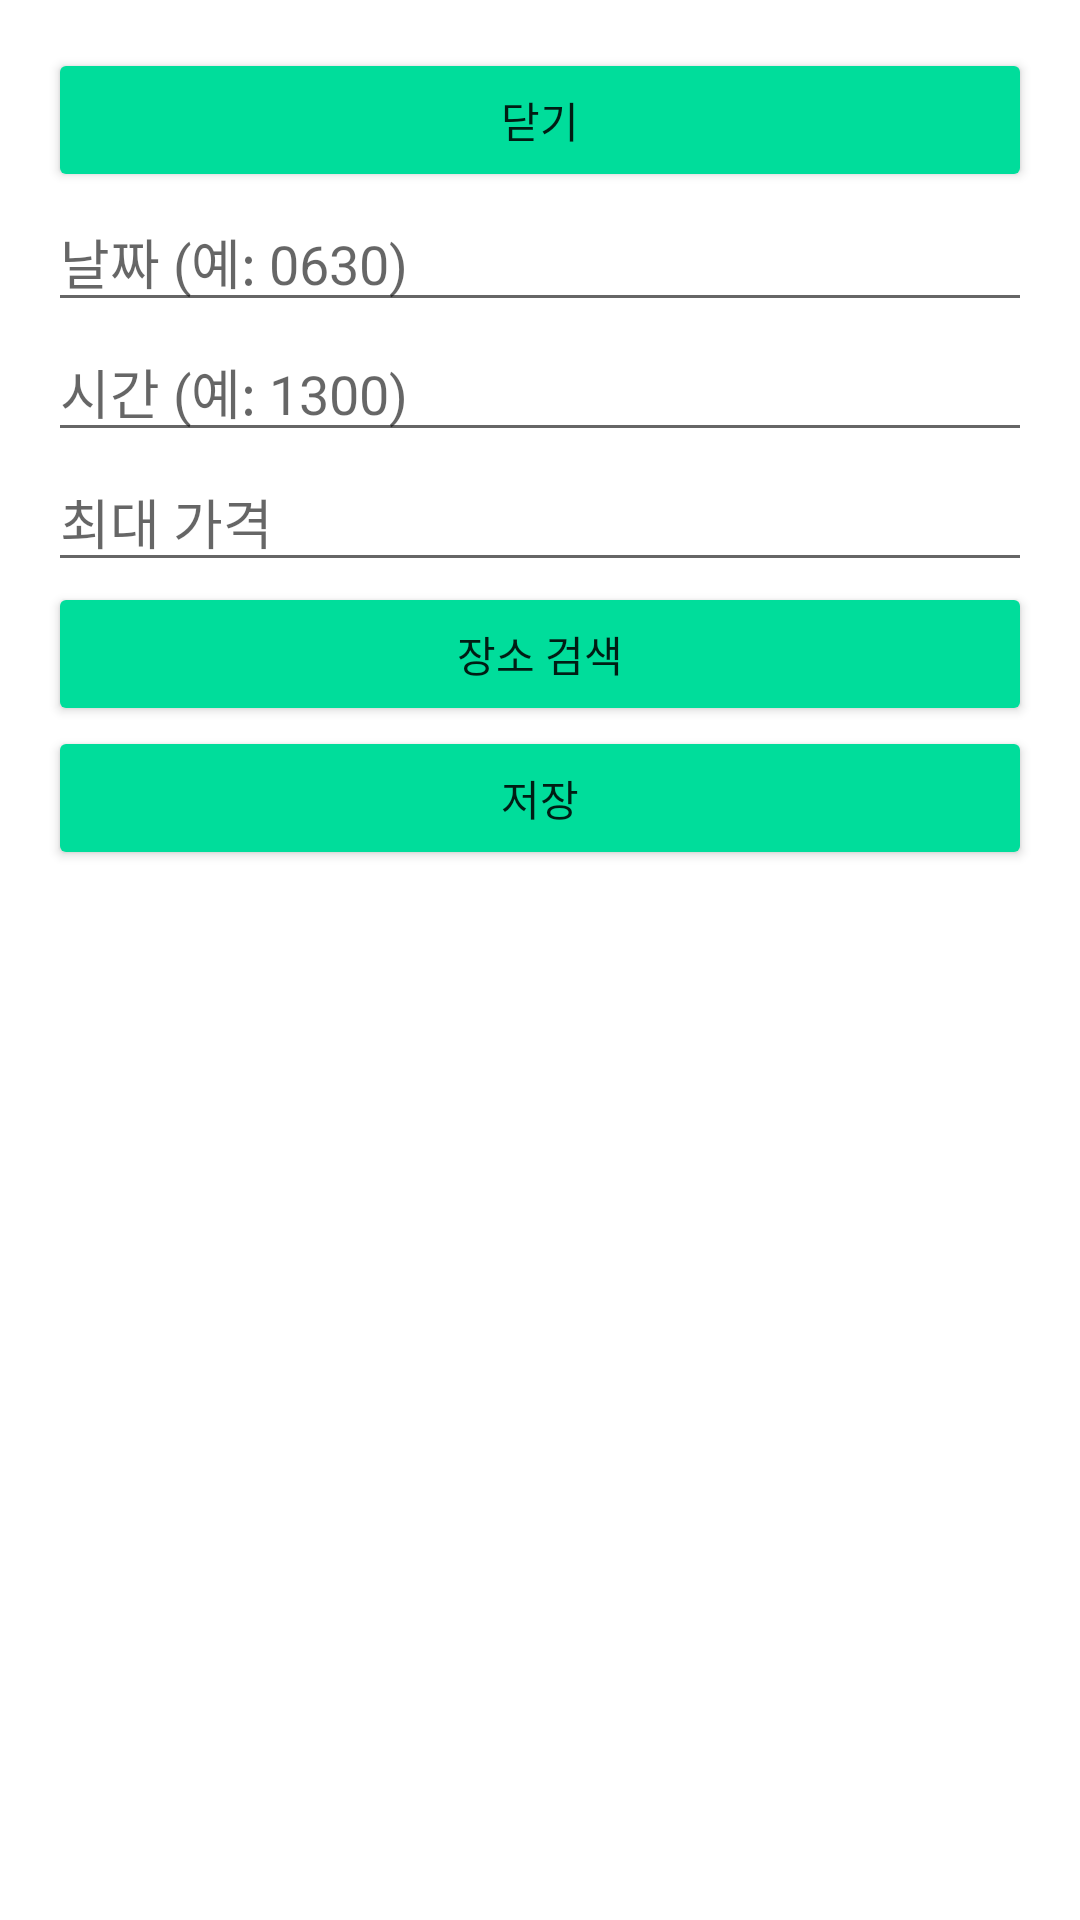

Reconstruct the res/layout file that produces this screen, plus the resources it refers to.
<!-- AndroidManifest.xml: application theme Theme.SW_18 -->
<!-- res/layout/promisepopup.xml -->
<LinearLayout xmlns:android="http://schemas.android.com/apk/res/android"
    android:layout_width="match_parent"
    android:layout_height="wrap_content"
    android:orientation="vertical"
    android:padding="16dp">




    <Button
        android:id="@+id/buttonClose"
        android:layout_width="match_parent"
        android:layout_height="wrap_content"
        android:backgroundTint="@color/green4"
        android:gravity="center"
        android:text="닫기" />


    <EditText
        android:id="@+id/editPromiseDate"
        android:layout_width="match_parent"
        android:layout_height="wrap_content"
        android:hint="날짜 (예: 0630)" />

    <EditText
        android:id="@+id/editPromiseTime"
        android:layout_width="match_parent"
        android:layout_height="wrap_content"
        android:hint="시간 (예: 1300)" />

    <EditText
        android:id="@+id/editMaxPrice"
        android:layout_width="match_parent"
        android:layout_height="wrap_content"
        android:hint="최대 가격" />

    <LinearLayout
        android:layout_width="match_parent"
        android:layout_height="wrap_content"
        android:gravity="end"
        android:orientation="vertical">


        <Button
            android:id="@+id/select_place"
            android:layout_width="match_parent"
            android:layout_height="wrap_content"
            android:backgroundTint="@color/green4"
            android:text="장소 검색" />

        <Button
            android:id="@+id/buttonSave"
            android:layout_width="match_parent"
            android:layout_height="wrap_content"
            android:backgroundTint="@color/green4"
            android:text="저장" />

    </LinearLayout>

</LinearLayout>
<!-- resources referenced by this layout -->
<resources>
  <color name="green4">#FF00DD9B</color>
  <style name="Theme.SW_18" parent="Theme.MaterialComponents.DayNight.DarkActionBar">
          
          <item name="colorPrimary">@color/purple_500</item>
          <item name="colorPrimaryVariant">@color/purple_700</item>
          <item name="colorOnPrimary">@color/white</item>
          
          <item name="colorSecondary">@color/teal_200</item>
          <item name="colorSecondaryVariant">@color/teal_700</item>
          <item name="colorOnSecondary">@color/black</item>
          
          <item name="android:statusBarColor">?attr/colorPrimaryVariant</item>
          
      </style>
  <color name="purple_500">#FF6200EE</color>
  <color name="purple_700">#FF3700B3</color>
  <color name="white">#FFFFFFFF</color>
  <color name="teal_200">#FF03DAC5</color>
  <color name="teal_700">#FF018786</color>
  <color name="black">#FF000000</color>
</resources>
